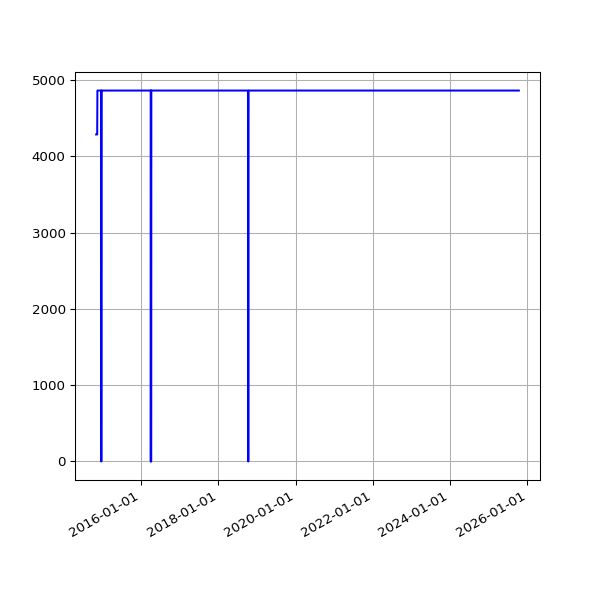

Values plotted in this chart, from the file beside it:
date, value
2014-11-01 02:28:50 +0000, 4288
2014-11-02 02:28:48 +0000, 4288
2014-11-03 02:32:02 +0000, 4288
2014-11-04 02:35:06 +0000, 4288
2014-11-05 02:49:43 +0000, 4288
2014-11-06 02:58:43 +0000, 4288
2014-11-07 02:45:22 +0000, 4288
2014-11-08 02:32:13 +0000, 4288
2014-11-09 02:29:46 +0000, 4288
2014-11-10 02:36:49 +0000, 4288
2014-11-11 02:39:57 +0000, 4288
2014-11-12 02:39:23 +0000, 4864
2014-11-13 02:43:39 +0000, 4864
2014-11-14 02:36:10 +0000, 4864
2014-11-15 02:30:19 +0000, 4864
2014-11-16 02:31:03 +0000, 4864
2014-11-17 02:44:07 +0000, 4864
2014-11-18 02:40:33 +0000, 4864
2014-11-19 02:46:01 +0000, 4864
2014-11-20 02:43:56 +0000, 4864
2014-11-21 02:34:50 +0000, 4864
2014-11-22 02:32:51 +0000, 4864
2014-11-23 02:36:45 +0000, 4864
2014-11-24 02:27:24 +0000, 4864
2014-11-25 02:39:42 +0000, 4864
2014-11-26 02:51:07 +0000, 4864
2014-11-27 02:37:04 +0000, 4864
2014-11-28 02:34:52 +0000, 4864
2014-11-29 02:30:27 +0000, 4864
2014-11-30 02:32:57 +0000, 4864
2014-12-01 03:23:50 +0000, 4864
2014-12-02 02:35:18 +0000, 4864
2014-12-03 02:37:48 +0000, 4864
2014-12-04 02:39:05 +0000, 4864
2014-12-05 02:39:00 +0000, 4864
2014-12-06 02:32:23 +0000, 4864
2014-12-07 02:28:06 +0000, 4864
2014-12-08 02:44:28 +0000, 4864
2014-12-09 02:39:34 +0000, 4864
2014-12-11 03:14:35 +0000, 4864
2014-12-16 20:52:04 +0000, 4864
2014-12-17 13:32:22 +0000, 4864
2014-12-18 02:17:19 +0000, 4864
2014-12-19 02:43:05 +0000, 4864
2014-12-20 02:31:59 +0000, 0
2014-12-21 02:08:34 +0000, 4864
2014-12-22 02:09:19 +0000, 4864
2014-12-23 02:08:53 +0000, 4864
2014-12-24 02:12:21 +0000, 4864
2014-12-25 06:47:47 +0000, 4864
2014-12-26 02:17:30 +0000, 4864
2014-12-27 02:12:03 +0000, 4864
2014-12-28 02:11:49 +0000, 4864
2014-12-29 02:08:04 +0000, 4864
2014-12-30 02:11:03 +0000, 4864
2014-12-31 02:24:22 +0000, 4864
2015-01-01 02:06:34 +0000, 4864
2015-01-02 02:06:32 +0000, 4864
2015-01-03 02:12:22 +0000, 4864
2015-01-04 02:09:42 +0000, 4864
... 2,883 more rows
